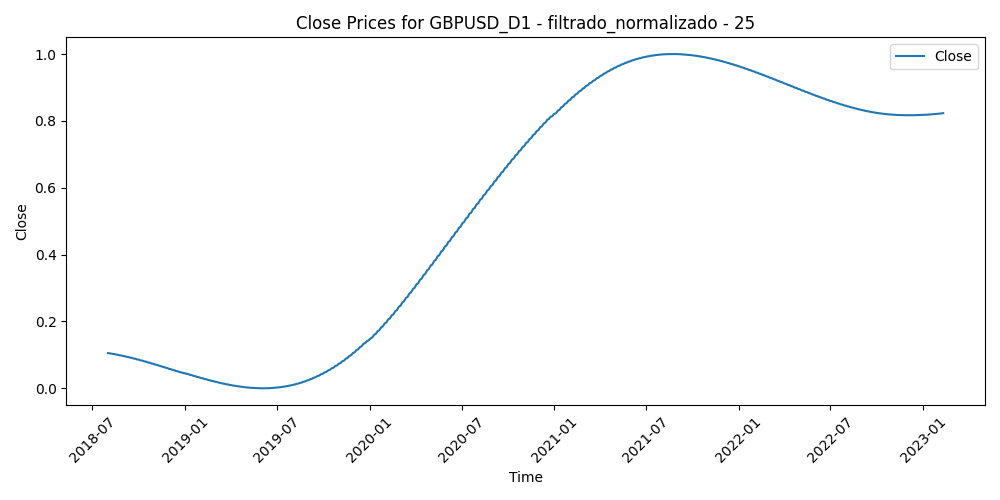

The table this chart was drawn from, first rows:
Time, Close, Volume, diferencia_media_25
2018-08-01, 0.1053, 0.514, 0.3144
2018-08-02, 0.105, 0.6225, 0.3748
2018-08-03, 0.1046, 0.5357, 0.3784
2018-08-06, 0.1043, 0.3395, 0.4078
2018-08-07, 0.1039, 0.3557, 0.4048
2018-08-08, 0.1036, 0.4429, 0.4283
2018-08-09, 0.1032, 0.4449, 0.4532
2018-08-10, 0.1028, 1.0, 0.4719
2018-08-13, 0.1025, 0.8328, 0.4636
2018-08-14, 0.1021, 0.7243, 0.4777
2018-08-15, 0.1017, 0.7412, 0.4785
2018-08-16, 0.1013, 0.7531, 0.459
2018-08-17, 0.1009, 0.6577, 0.4254
2018-08-20, 0.1005, 0.4727, 0.3898
2018-08-21, 0.1001, 0.6392, 0.3225
2018-08-22, 0.09964, 0.6307, 0.3136
2018-08-23, 0.09921, 0.5956, 0.3655
2018-08-24, 0.09877, 0.6172, 0.3397
2018-08-27, 0.09833, 0.2911, 0.3093
2018-08-28, 0.09788, 0.3471, 0.3162
2018-08-29, 0.09743, 0.4754, 0.2224
2018-08-30, 0.09697, 0.41, 0.2297
2018-08-31, 0.09651, 0.4756, 0.2575
2018-09-03, 0.09604, 0.258, 0.3005
2018-09-04, 0.09556, 0.3648, 0.3048
2018-09-05, 0.09508, 0.4771, 0.2697
2018-09-06, 0.09459, 0.4247, 0.2559
2018-09-07, 0.0941, 0.5097, 0.2596
2018-09-10, 0.09361, 0.3302, 0.1981
2018-09-11, 0.0931, 0.4027, 0.1976
2018-09-12, 0.0926, 0.383, 0.1919
2018-09-13, 0.09209, 0.3965, 0.165
2018-09-14, 0.09157, 0.337, 0.193
2018-09-17, 0.09105, 0.3235, 0.1508
2018-09-18, 0.09052, 0.4043, 0.1668
2018-09-19, 0.08999, 0.4008, 0.1786
2018-09-20, 0.08945, 0.4457, 0.12
2018-09-21, 0.08891, 0.474, 0.2343
2018-09-24, 0.08837, 0.3861, 0.2225
2018-09-25, 0.08782, 0.4312, 0.1916
2018-09-26, 0.08727, 0.4179, 0.2062
2018-09-27, 0.08671, 0.4645, 0.2624
2018-09-28, 0.08615, 0.4154, 0.2955
2018-10-01, 0.08559, 0.3961, 0.2922
2018-10-02, 0.08502, 0.486, 0.33
2018-10-03, 0.08445, 0.5959, 0.3506
2018-10-04, 0.08387, 0.5361, 0.3042
2018-10-05, 0.08329, 0.5453, 0.2535
2018-10-08, 0.08271, 0.4453, 0.2713
2018-10-09, 0.08212, 0.5435, 0.2481
2018-10-10, 0.08153, 0.499, 0.2288
2018-10-11, 0.08094, 0.7362, 0.2102
2018-10-12, 0.08034, 0.6106, 0.2626
2018-10-15, 0.07974, 0.5446, 0.2662
2018-10-16, 0.07914, 0.5596, 0.2501
2018-10-17, 0.07853, 0.5012, 0.2926
2018-10-18, 0.07792, 0.47, 0.3465
2018-10-19, 0.07731, 0.4797, 0.3185
2018-10-22, 0.0767, 0.4899, 0.3714
2018-10-23, 0.07608, 0.6294, 0.3571
... 1,116 more rows
